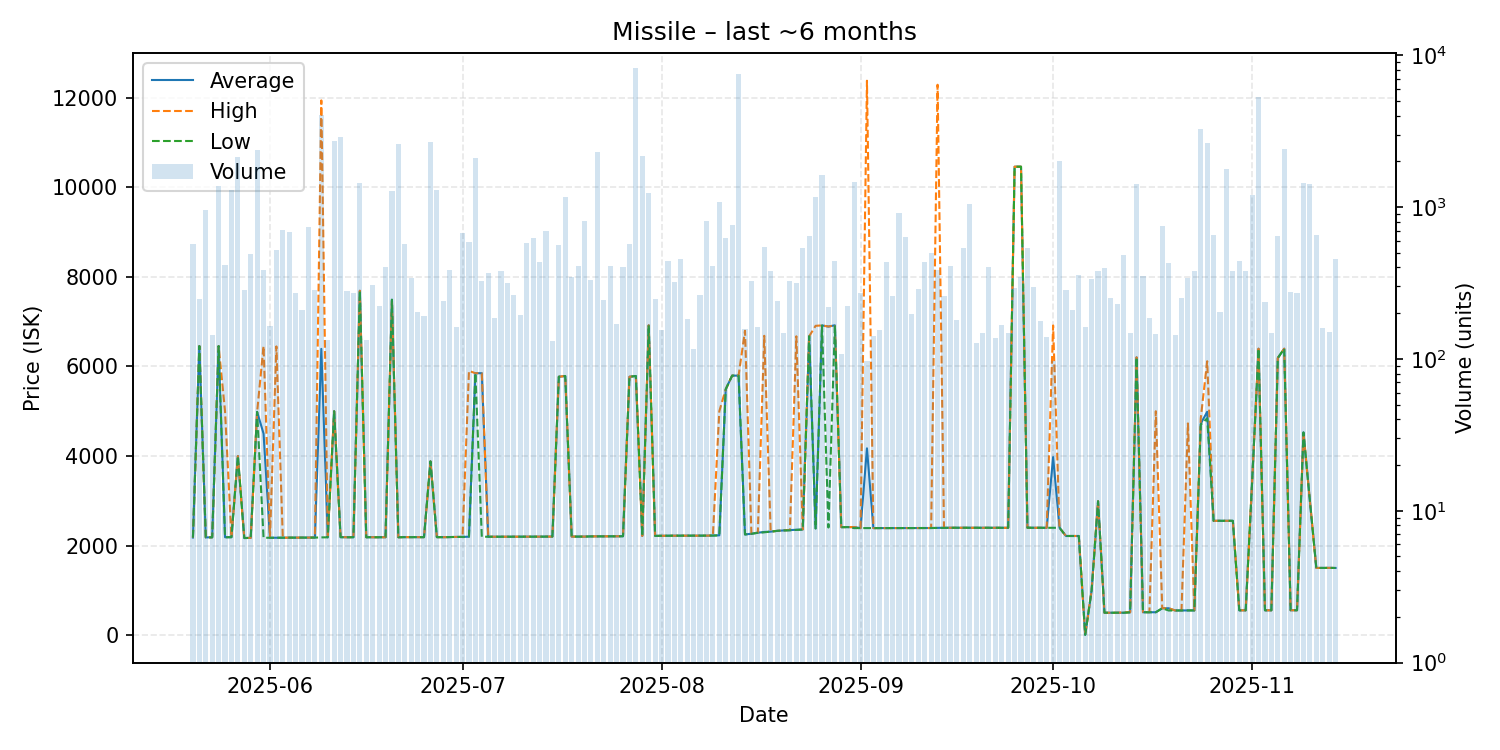

The file beside this chart, header and first rows:
date, average, highest, lowest, order_count, volume
2025-05-20, 2179, 2179, 2179, 63, 575
2025-05-21, 6455, 6455, 6455, 43, 248
2025-05-22, 2183, 2183, 2183, 48, 953
2025-05-23, 2184, 2184, 2184, 58, 143
2025-05-24, 6454, 6454, 6454, 66, 1384
2025-05-25, 2186, 5000, 2185, 79, 418
2025-05-26, 2187, 2188, 2187, 61, 1287
2025-05-27, 4000, 4000, 4000, 47, 2139
2025-05-28, 2168, 2168, 2168, 46, 283
2025-05-29, 2172, 2172, 2172, 62, 489
2025-05-30, 4985, 4985, 4985, 64, 2389
2025-05-31, 4500, 6454, 2174, 75, 387
2025-06-01, 2174, 2174, 2174, 67, 165
2025-06-02, 2175, 6447, 2174, 81, 520
2025-06-03, 2176, 2176, 2176, 61, 701
2025-06-04, 2178, 2178, 2178, 60, 690
2025-06-05, 2178, 2178, 2178, 53, 270
2025-06-06, 2178, 2178, 2178, 69, 210
2025-06-07, 2178, 2178, 2178, 74, 735
2025-06-08, 2179, 2182, 2178, 77, 284
2025-06-09, 6392, 11940, 2183, 81, 4055
2025-06-10, 2184, 2184, 2184, 48, 134
2025-06-11, 5000, 5000, 5000, 52, 2737
2025-06-12, 2187, 2187, 2187, 57, 2876
2025-06-13, 2186, 2186, 2186, 55, 279
2025-06-14, 2186, 2186, 2186, 56, 272
2025-06-15, 7690, 7690, 7690, 68, 1437
2025-06-16, 2186, 2186, 2186, 48, 134
2025-06-17, 2186, 2186, 2186, 47, 305
2025-06-18, 2186, 2186, 2186, 40, 223
2025-06-19, 2186, 2186, 2186, 48, 405
2025-06-20, 7490, 7490, 7490, 47, 1274
2025-06-21, 2186, 2186, 2186, 67, 2614
2025-06-22, 2188, 2188, 2188, 71, 575
2025-06-23, 2187, 2187, 2187, 60, 339
2025-06-24, 2188, 2188, 2188, 48, 203
2025-06-25, 2188, 2188, 2188, 54, 192
2025-06-26, 3880, 3880, 3880, 58, 2678
2025-06-27, 2188, 2188, 2188, 54, 1291
2025-06-28, 2187, 2187, 2187, 64, 239
2025-06-29, 2191, 2191, 2191, 77, 384
2025-06-30, 2193, 2193, 2193, 48, 161
2025-07-01, 2193, 2193, 2193, 60, 676
2025-07-02, 2198, 5900, 2197, 64, 588
2025-07-03, 5849, 5849, 5849, 44, 2102
2025-07-04, 5849, 5849, 2197, 56, 328
2025-07-05, 2197, 2197, 2197, 59, 369
2025-07-06, 2197, 2197, 2197, 54, 185
2025-07-07, 2195, 2195, 2195, 49, 381
2025-07-08, 2195, 2195, 2195, 42, 317
2025-07-09, 2195, 2195, 2195, 56, 263
2025-07-10, 2195, 2195, 2195, 53, 194
2025-07-11, 2197, 2197, 2197, 61, 577
2025-07-12, 2199, 2199, 2199, 63, 628
2025-07-13, 2199, 2199, 2199, 67, 435
2025-07-14, 2201, 2201, 2201, 69, 694
2025-07-15, 2201, 2201, 2201, 49, 132
2025-07-16, 5770, 5770, 5770, 48, 565
2025-07-17, 5786, 5786, 5786, 57, 1163
2025-07-18, 2201, 2201, 2201, 44, 345
... 119 more rows
